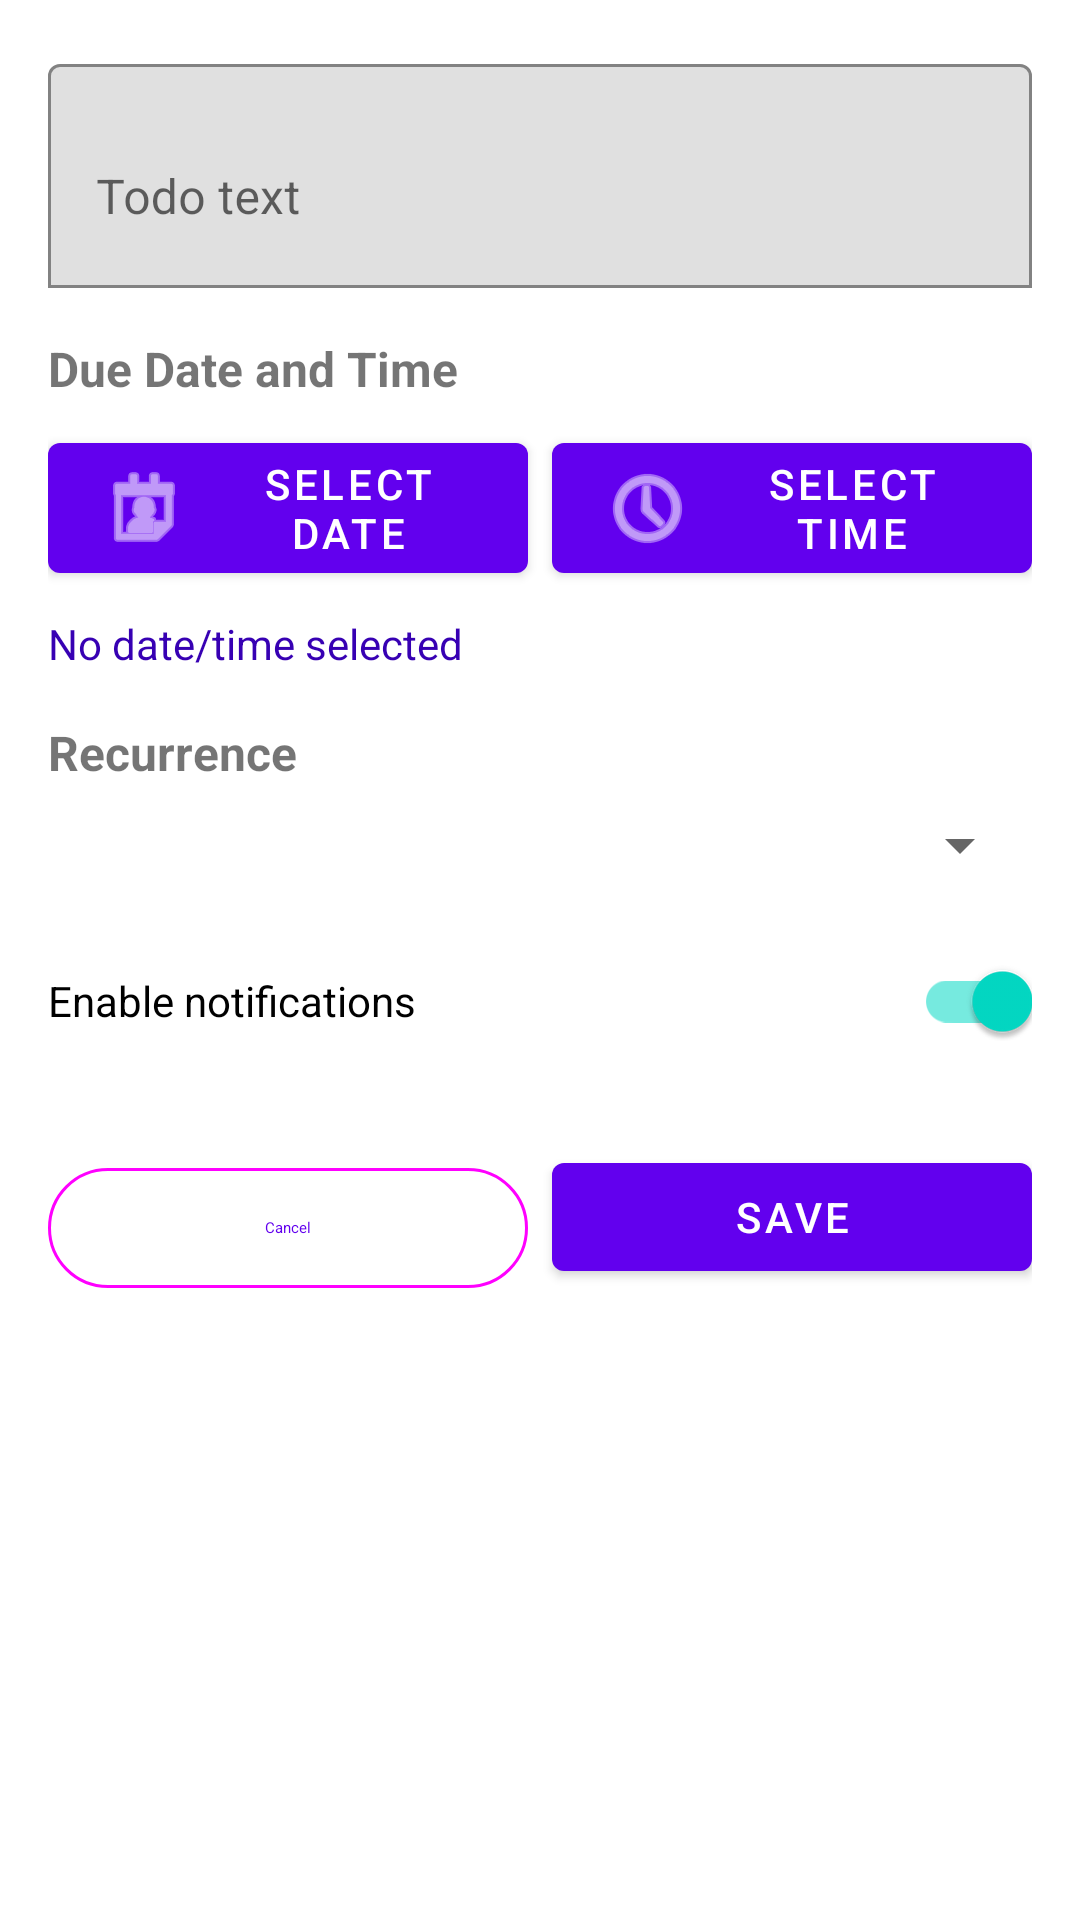

Write the Android layout XML for this screen, with the resource values it uses.
<!-- AndroidManifest.xml: application theme Theme.TodoApp -->
<!-- res/layout/activity_add_todo.xml -->
<?xml version="1.0" encoding="utf-8"?>
<ScrollView xmlns:android="http://schemas.android.com/apk/res/android"
    xmlns:app="http://schemas.android.com/apk/res-auto"
    android:layout_width="match_parent"
    android:layout_height="match_parent"
    android:fillViewport="true">

    <LinearLayout
        android:layout_width="match_parent"
        android:layout_height="wrap_content"
        android:orientation="vertical"
        android:padding="16dp">

        <com.google.android.material.textfield.TextInputLayout
            android:layout_width="match_parent"
            android:layout_height="wrap_content"
            android:hint="Todo text"
            app:boxBackgroundMode="outline">

            <com.google.android.material.textfield.TextInputEditText
                android:id="@+id/todoTextInput"
                android:layout_width="match_parent"
                android:layout_height="wrap_content"
                android:inputType="textMultiLine"
                android:minLines="2" />
        </com.google.android.material.textfield.TextInputLayout>

        <TextView
            android:layout_width="wrap_content"
            android:layout_height="wrap_content"
            android:layout_marginTop="16dp"
            android:text="Due Date and Time"
            android:textSize="16sp"
            android:textStyle="bold" />

        <LinearLayout
            android:layout_width="match_parent"
            android:layout_height="wrap_content"
            android:layout_marginTop="8dp"
            android:orientation="horizontal">

            <com.google.android.material.button.MaterialButton
                android:id="@+id/selectDateButton"
                android:layout_width="0dp"
                android:layout_height="wrap_content"
                android:layout_marginEnd="8dp"
                android:layout_weight="1"
                android:text="Select Date"
                app:icon="@android:drawable/ic_menu_my_calendar" />

            <com.google.android.material.button.MaterialButton
                android:id="@+id/selectTimeButton"
                android:layout_width="0dp"
                android:layout_height="wrap_content"
                android:layout_weight="1"
                android:text="Select Time"
                app:icon="@android:drawable/ic_menu_recent_history" />
        </LinearLayout>

        <TextView
            android:id="@+id/selectedDateTimeText"
            android:layout_width="wrap_content"
            android:layout_height="wrap_content"
            android:layout_marginTop="8dp"
            android:text="No date/time selected"
            android:textColor="@color/purple_700" />

        <TextView
            android:layout_width="wrap_content"
            android:layout_height="wrap_content"
            android:layout_marginTop="16dp"
            android:text="Recurrence"
            android:textSize="16sp"
            android:textStyle="bold" />

        <Spinner
            android:id="@+id/recurrenceSpinner"
            android:layout_width="match_parent"
            android:layout_height="wrap_content"
            android:layout_marginTop="8dp" />

        <LinearLayout
            android:id="@+id/intervalLayout"
            android:layout_width="match_parent"
            android:layout_height="wrap_content"
            android:layout_marginTop="8dp"
            android:orientation="horizontal"
            android:visibility="gone">

            <TextView
                android:layout_width="wrap_content"
                android:layout_height="wrap_content"
                android:layout_gravity="center_vertical"
                android:text="Every " />

            <EditText
                android:id="@+id/intervalInput"
                android:layout_width="80dp"
                android:layout_height="wrap_content"
                android:inputType="number"
                android:text="1" />

            <TextView
                android:id="@+id/intervalUnitText"
                android:layout_width="wrap_content"
                android:layout_height="wrap_content"
                android:layout_gravity="center_vertical"
                android:layout_marginStart="8dp"
                android:text="day(s)" />
        </LinearLayout>

        <LinearLayout
            android:id="@+id/daysOfWeekLayout"
            android:layout_width="match_parent"
            android:layout_height="wrap_content"
            android:layout_marginTop="8dp"
            android:orientation="vertical"
            android:visibility="gone">

            <TextView
                android:layout_width="wrap_content"
                android:layout_height="wrap_content"
                android:text="Days of week:" />

            <LinearLayout
                android:layout_width="match_parent"
                android:layout_height="wrap_content"
                android:orientation="horizontal">

                <CheckBox
                    android:id="@+id/mondayCheckbox"
                    android:layout_width="0dp"
                    android:layout_height="wrap_content"
                    android:layout_weight="1"
                    android:text="M" />

                <CheckBox
                    android:id="@+id/tuesdayCheckbox"
                    android:layout_width="0dp"
                    android:layout_height="wrap_content"
                    android:layout_weight="1"
                    android:text="T" />

                <CheckBox
                    android:id="@+id/wednesdayCheckbox"
                    android:layout_width="0dp"
                    android:layout_height="wrap_content"
                    android:layout_weight="1"
                    android:text="W" />

                <CheckBox
                    android:id="@+id/thursdayCheckbox"
                    android:layout_width="0dp"
                    android:layout_height="wrap_content"
                    android:layout_weight="1"
                    android:text="T" />

                <CheckBox
                    android:id="@+id/fridayCheckbox"
                    android:layout_width="0dp"
                    android:layout_height="wrap_content"
                    android:layout_weight="1"
                    android:text="F" />

                <CheckBox
                    android:id="@+id/saturdayCheckbox"
                    android:layout_width="0dp"
                    android:layout_height="wrap_content"
                    android:layout_weight="1"
                    android:text="S" />

                <CheckBox
                    android:id="@+id/sundayCheckbox"
                    android:layout_width="0dp"
                    android:layout_height="wrap_content"
                    android:layout_weight="1"
                    android:text="S" />
            </LinearLayout>
        </LinearLayout>

        <com.google.android.material.switchmaterial.SwitchMaterial
            android:id="@+id/notificationSwitch"
            android:layout_width="match_parent"
            android:layout_height="wrap_content"
            android:layout_marginTop="16dp"
            android:checked="true"
            android:text="Enable notifications" />

        <LinearLayout
            android:layout_width="match_parent"
            android:layout_height="wrap_content"
            android:layout_marginTop="24dp"
            android:orientation="horizontal">

            <com.google.android.material.button.MaterialButton
                android:id="@+id/cancelButton"
                style="@style/Widget.Material3.Button.OutlinedButton"
                android:layout_width="0dp"
                android:layout_height="wrap_content"
                android:layout_marginEnd="8dp"
                android:layout_weight="1"
                android:text="Cancel" />

            <com.google.android.material.button.MaterialButton
                android:id="@+id/saveButton"
                android:layout_width="0dp"
                android:layout_height="wrap_content"
                android:layout_weight="1"
                android:text="Save" />
        </LinearLayout>

    </LinearLayout>
</ScrollView>
<!-- resources referenced by this layout -->
<resources>
  <style name="Theme.TodoApp" parent="Theme.MaterialComponents.DayNight.DarkActionBar">
          <item name="colorPrimary">@color/purple_500</item>
          <item name="colorPrimaryVariant">@color/purple_700</item>
          <item name="colorOnPrimary">@color/white</item>
          <item name="colorSecondary">@color/teal_200</item>
          <item name="colorSecondaryVariant">@color/teal_700</item>
          <item name="colorOnSecondary">@color/black</item>
          <item name="android:statusBarColor">?attr/colorPrimaryVariant</item>
      </style>
  <!-- not gathered from this repository: default colours our renderer supplied (Android Studio template values) -->
  <color name="purple_500">#FF6200EE</color>
  <color name="purple_700">#FF3700B3</color>
  <color name="teal_200">#FF03DAC5</color>
  <color name="teal_700">#FF018786</color>
  <color name="black">#FF000000</color>
  <color name="white">#FFFFFFFF</color>
</resources>
